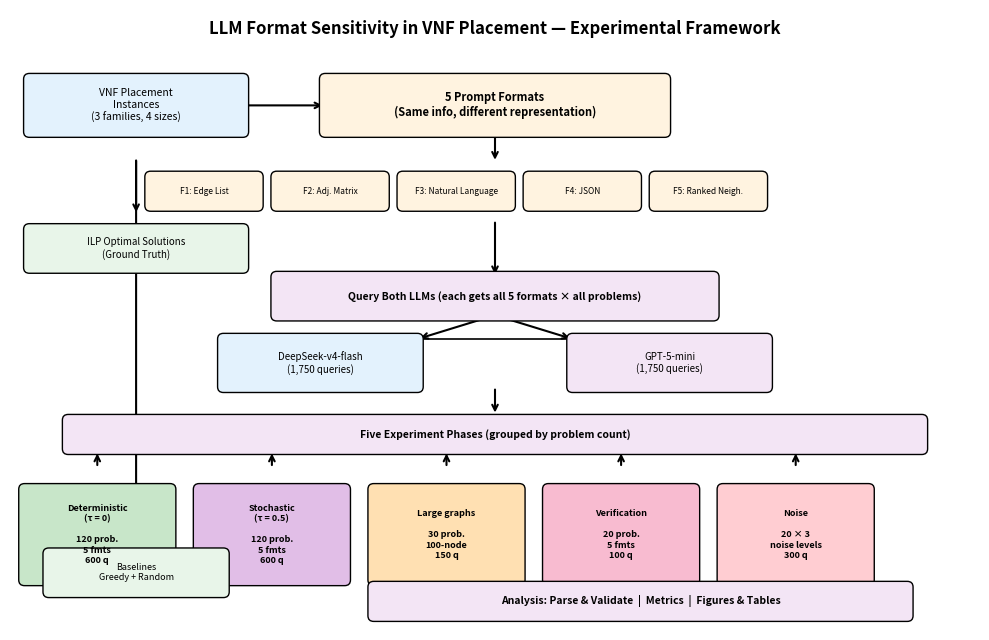

This chart was generated by the following Python code:
"""
Updated experiment overview diagram.
Black arrows, black text, clean professional colors, compact layout.
"""
import os, matplotlib
matplotlib.use('Agg')
import matplotlib.pyplot as plt
from matplotlib.patches import FancyBboxPatch

OUT = r'E:\vnf_llm_sensitivity\Experiment\results\comparison\figures'
os.makedirs(OUT, exist_ok=True)

def box(ax, x, y, w, h, text, fc='white', ec='black', fs=10, fw='normal', ta='center'):
    ax.add_patch(FancyBboxPatch((x-w/2, y-h/2), w, h, boxstyle="round,pad=0.06",
                                facecolor=fc, edgecolor=ec, linewidth=1.0, zorder=3))
    ax.text(x, y, text, ha=ta, va='center', fontsize=fs, fontweight=fw, color='black', zorder=4)

def arr(ax, x1, y1, x2, y2):
    ax.annotate('', xy=(x2, y2), xytext=(x1, y1),
                arrowprops=dict(arrowstyle='->', color='black', lw=1.5), zorder=2)

fig, ax = plt.subplots(figsize=(10, 6.5))
ax.set_xlim(0, 10); ax.set_ylim(0, 6.5); ax.axis('off'); ax.set_facecolor('white')

ax.text(5, 6.25, 'LLM Format Sensitivity in VNF Placement — Experimental Framework',
        ha='center', fontsize=12, fontweight='bold', color='black')

# Level 1: Problems + Formats
box(ax, 1.3, 5.5, 2.2, 0.55, 'VNF Placement\nInstances\n(3 families, 4 sizes)', 
    '#E3F2FD', 'black', 7.5)

box(ax, 5.0, 5.5, 3.5, 0.55, '5 Prompt Formats\n(Same info, different representation)', 
    '#FFF3E0', 'black', 8, 'bold')

arr(ax, 2.4, 5.5, 3.25, 5.5)

# Level 1b: 5 format labels
fmts = [('F1: Edge List', '#FFF3E0'), ('F2: Adj. Matrix', '#FFF3E0'),
        ('F3: Natural Language', '#FFF3E0'), ('F4: JSON', '#FFF3E0'), ('F5: Ranked Neigh.', '#FFF3E0')]
for i, (n, c) in enumerate(fmts):
    box(ax, 2.0+i*1.3, 4.6, 1.1, 0.3, n, c, 'black', 6)

arr(ax, 5.0, 5.2, 5.0, 4.9)

# Level 2: ILP
box(ax, 1.3, 4.0, 2.2, 0.4, 'ILP Optimal Solutions\n(Ground Truth)', '#E8F5E9', 'black', 7)
arr(ax, 1.3, 4.95, 1.3, 4.35)

arr(ax, 5.0, 4.3, 5.0, 3.7)

# Level 3: Two Models
box(ax, 5.0, 3.5, 4.5, 0.4, 'Query Both LLMs (each gets all 5 formats × all problems)', 
    '#F3E5F5', 'black', 7.5, 'bold')

box(ax, 3.2, 2.8, 2.0, 0.5, 'DeepSeek-v4-flash\n(1,750 queries)', '#E3F2FD', 'black', 7)
box(ax, 6.8, 2.8, 2.0, 0.5, 'GPT-5-mini\n(1,750 queries)', '#F3E5F5', 'black', 7)

arr(ax, 5.0, 3.3, 4.2, 3.05)
arr(ax, 5.0, 3.3, 5.8, 3.05)
arr(ax, 4.2, 3.05, 4.2, 2.8)
arr(ax, 5.8, 3.05, 5.8, 2.8)
ax.plot([4.2, 5.8], [3.05, 3.05], color='black', linewidth=1.2, zorder=2)

# Level 4: Five Experiments
arr(ax, 5.0, 2.55, 5.0, 2.25)

box(ax, 5.0, 2.05, 8.8, 0.3, 'Five Experiment Phases (grouped by problem count)', 
    '#F3E5F5', 'black', 7.5, 'bold')

exps = [
    ("Deterministic\n(τ = 0)", '120 prob.\n5 fmts\n600 q', '#C8E6C9'),
    ("Stochastic\n(τ = 0.5)", '120 prob.\n5 fmts\n600 q', '#E1BEE7'),
    ('Large graphs', '30 prob.\n100-node\n150 q', '#FFE0B2'),
    ('Verification', '20 prob.\n5 fmts\n100 q', '#F8BBD0'),
    ('Noise', '20 × 3\nnoise levels\n300 q', '#FFCDD2'),
]
for i, (n, d, c) in enumerate(exps):
    xp = 0.9 + i * 1.8
    box(ax, xp, 1.0, 1.5, 0.95, f'{n}\n\n{d}', c, 'black', 6.5, 'bold')
    arr(ax, xp, 1.7, xp, 1.88)

# Level 5: Baselines + Analysis
box(ax, 1.3, 0.6, 1.8, 0.4, 'Baselines\nGreedy + Random', '#E8F5E9', 'black', 6.5)
arr(ax, 1.3, 4.95, 1.3, 0.8)

box(ax, 6.5, 0.3, 5.5, 0.3, 'Analysis: Parse & Validate  |  Metrics  |  Figures & Tables',
    '#F3E5F5', 'black', 7.5, 'bold')

arr(ax, 5.0, 0.55, 5.5, 0.45)

plt.tight_layout()
fpath = os.path.join(OUT, 'experiment_overview_diagram.png')
plt.savefig(fpath, dpi=250, bbox_inches='tight', facecolor='white')
plt.close()
print(f"Diagram saved: {fpath}")
